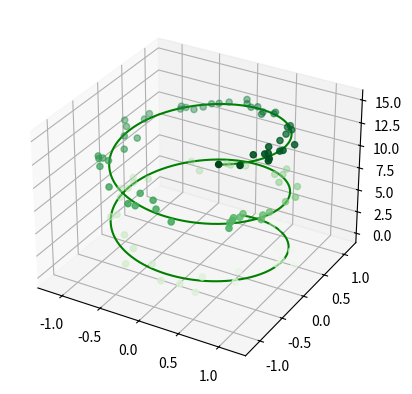

The matplotlib source for this figure:
#This is just some general code for plotting points and curves in 3D using matplotlib
#!/usr/bin/python

import matplotlib.pyplot as plt
from mpl_toolkits.mplot3d import Axes3D
import numpy as np
import csv

#Creating a 3D axes by using the keyword projection = '3D'
 
fig = plt.figure( )
ax = fig.add_subplot(111, projection = '3d' )

 #Data for three-dimensional scattered points
zdata = 15 * np.random.random(100)
xdata = np.sin(zdata) + 0.1 * np.random.randn(100)
ydata = np.cos(zdata) + 0.1 * np.random.randn(100)
ax.scatter3D(xdata, ydata, zdata, c=zdata, cmap='Greens');


# Data for a three-dimensional line
zline = np.linspace(0, 15, 1000)
xline = np.sin(zline)
yline = np.cos(zline)
ax.plot3D(xline, yline, zline, 'green')

plt.show ( )
